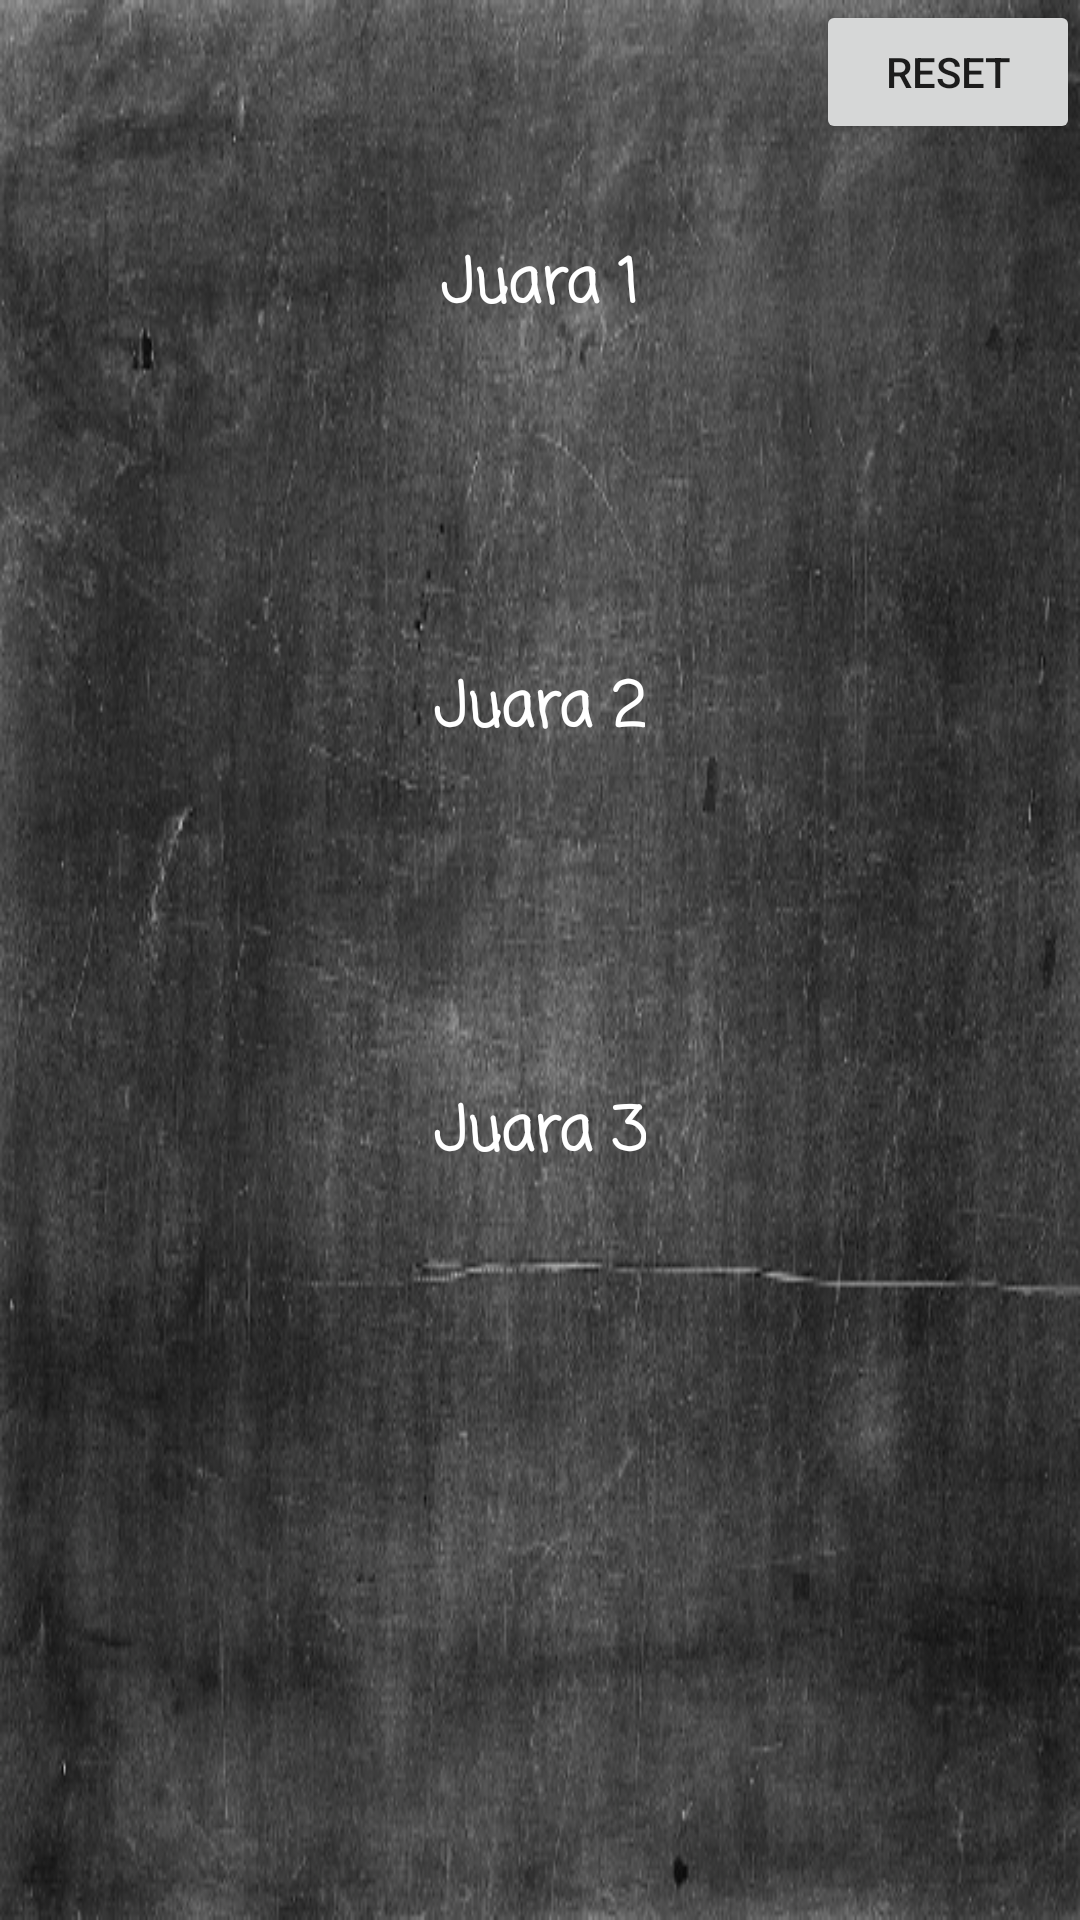

Android layout source for this screen:
<!-- AndroidManifest.xml: application theme AppTheme -->
<!-- res/layout/activity_rekor.xml -->
<?xml version="1.0" encoding="utf-8"?>
<RelativeLayout xmlns:android="http://schemas.android.com/apk/res/android"
    xmlns:tools="http://schemas.android.com/tools"
    android:layout_width="match_parent"
    android:layout_height="match_parent"
    android:background="@drawable/background"
    tools:context="com.example.stefanus.programkuis.ActivityRekor">

    <Button
        android:id="@+id/btn_reset"
        android:layout_width="wrap_content"
        android:layout_height="wrap_content"
        android:layout_alignParentEnd="true"
        android:layout_alignParentRight="true"
        android:text="@string/reset" />

    <TextView
        android:id="@+id/tv_juara1"
        android:layout_width="wrap_content"
        android:layout_height="wrap_content"
        android:layout_centerHorizontal="true"
        android:layout_marginTop="80dp"
        android:fontFamily="casual"
        android:text="@string/juara_1"
        android:textColor="@color/colorWords"
        android:textSize="20sp"
        android:textStyle="bold" />

    <TextView
        android:id="@+id/tv_detailJuara1"
        android:layout_width="wrap_content"
        android:layout_height="wrap_content"
        android:layout_below="@id/tv_juara1"
        android:layout_centerHorizontal="true"
        android:fontFamily="casual"
        android:textColor="@color/colorWords"
        android:textSize="20sp"
        android:textStyle="bold" />

    <TextView
        android:id="@+id/tv_juara2"
        android:layout_width="wrap_content"
        android:layout_height="wrap_content"
        android:layout_below="@id/tv_detailJuara1"
        android:layout_centerHorizontal="true"
        android:layout_marginTop="80dp"
        android:fontFamily="casual"
        android:text="@string/juara_2"
        android:textColor="@color/colorWords"
        android:textSize="20sp"
        android:textStyle="bold" />

    <TextView
        android:id="@+id/tv_detailJuara2"
        android:layout_width="wrap_content"
        android:layout_height="wrap_content"
        android:layout_below="@id/tv_juara2"
        android:layout_centerHorizontal="true"
        android:fontFamily="casual"
        android:textColor="@color/colorWords"
        android:textSize="20sp"
        android:textStyle="bold" />

    <TextView
        android:id="@+id/tv_juara3"
        android:layout_width="wrap_content"
        android:layout_height="wrap_content"
        android:layout_below="@id/tv_detailJuara2"
        android:layout_centerHorizontal="true"
        android:layout_marginTop="80dp"
        android:fontFamily="casual"
        android:text="@string/juara_3"
        android:textColor="@color/colorWords"
        android:textSize="20sp"
        android:textStyle="bold" />

    <TextView
        android:id="@+id/tv_detailJuara3"
        android:layout_width="wrap_content"
        android:layout_height="wrap_content"
        android:layout_below="@id/tv_juara3"
        android:layout_centerHorizontal="true"
        android:fontFamily="casual"
        android:textColor="@color/colorWords"
        android:textSize="20sp"
        android:textStyle="bold" />
</RelativeLayout>
<!-- resources referenced by this layout -->
<resources>
  <color name="colorWords">#FFFFFF</color>
  <!-- drawable background: png bitmap (drawable, 291457 bytes) -->
  <string name="juara_1">Juara 1</string>
  <string name="juara_2">Juara 2</string>
  <string name="juara_3">Juara 3</string>
  <string name="reset">Reset</string>
  <style name="AppTheme" parent="Theme.AppCompat.Light.DarkActionBar">
          
          <item name="colorPrimary">@color/colorPrimary</item>
          <item name="colorPrimaryDark">@color/colorPrimaryDark</item>
          <item name="colorAccent">@color/colorAccent</item>
      </style>
  <color name="colorPrimary">#2196F3</color>
  <color name="colorPrimaryDark">#1976D2</color>
  <color name="colorAccent">#FF4081</color>
</resources>
